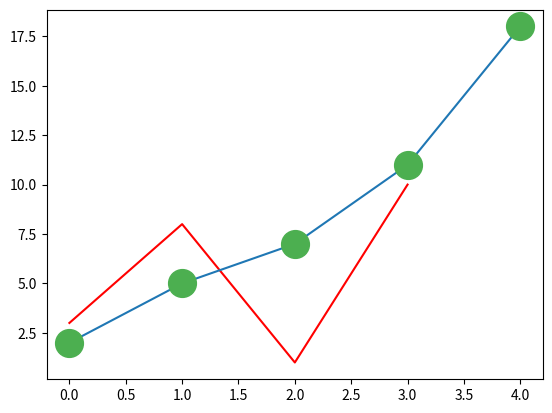

Write the Python code that produced this figure.
import matplotlib.pyplot as plt
import numpy as np

ypoints = np.array([3, 8, 1, 10])

plt.plot(ypoints, color = 'r')
plt.show()

xcoordinates = np.array([2,5,7,11,18]) 
plt.plot(xcoordinates,marker='o',ms=20, mec = '#4CAF50', mfc = '#4CAF50') 
plt.show() 